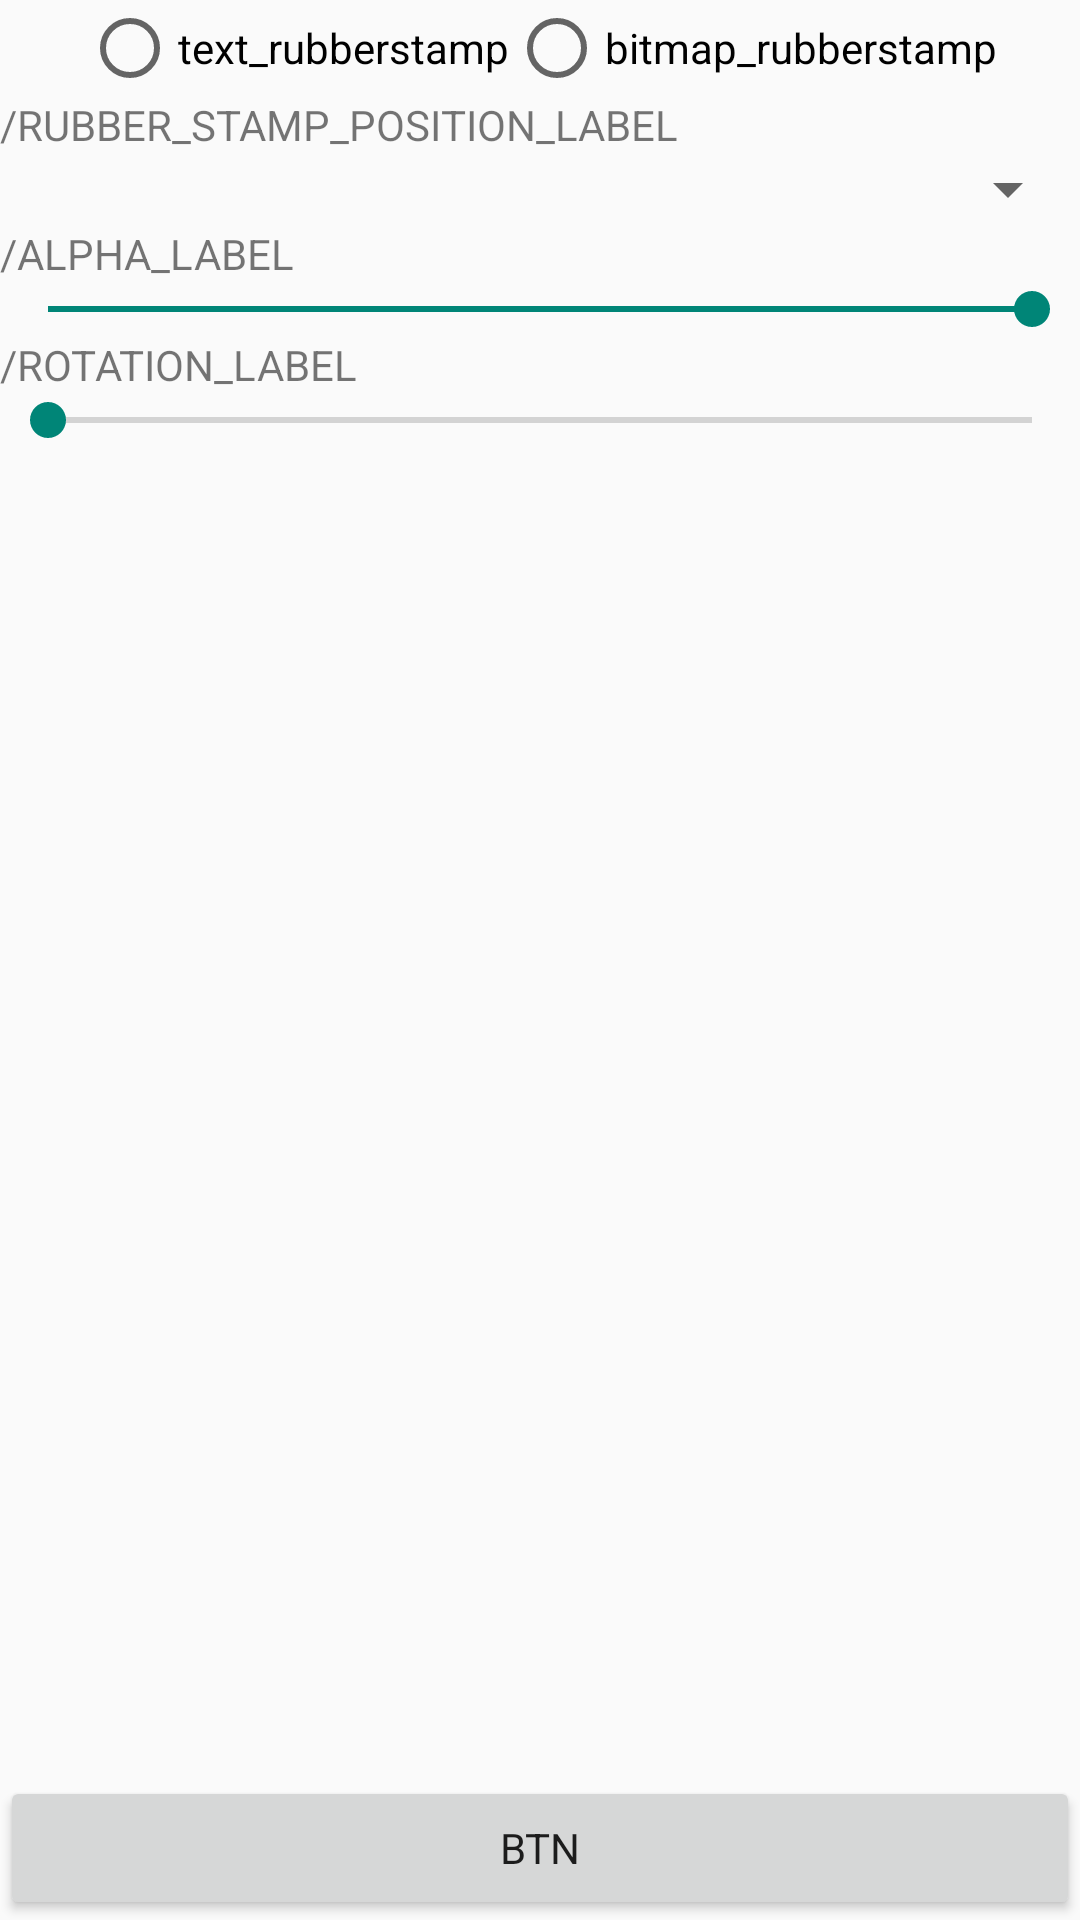

Here is an Android app screen rendered from its layout file. Give the layout XML and the strings, colors and styles it references.
<!-- AndroidManifest.xml: application theme AppTheme -->
<!-- res/layout/activity_edit.xml -->
<?xml version="1.0" encoding="utf-8"?>
<RelativeLayout xmlns:android="http://schemas.android.com/apk/res/android"
    xmlns:tools="http://schemas.android.com/tools" android:layout_width="match_parent"
    android:layout_height="match_parent"
    tools:context=".MainActivity">

    <ImageView
        android:id="@+id/imageView"
        android:layout_width="match_parent"
        android:layout_height="wrap_content"
        android:layout_alignParentTop="true"
        android:src="@drawable/partner"
        android:scaleType="centerInside"
        />

    <Button
        android:id="@+id/generateRubberStamp"
        android:layout_width="match_parent"
        android:layout_height="wrap_content"
        android:layout_alignParentBottom="true"
        android:text="btn"/>

    <ScrollView
        android:layout_width="match_parent"
        android:layout_height="wrap_content"
        android:layout_below="@+id/imageView"
        android:layout_above="@+id/generateRubberStamp"
        >

        <LinearLayout
            android:id="@+id/linearLayout"
            android:layout_width="match_parent"
            android:layout_height="wrap_content"
            android:orientation="vertical">
            <RadioGroup
                android:id="@+id/radioGroup"
                android:layout_width="wrap_content"
                android:layout_height="wrap_content"
                android:orientation="horizontal"
                android:layout_gravity="center_horizontal"
                >
                <RadioButton
                    android:id="@+id/textRubberStamp"
                    android:layout_width="wrap_content"
                    android:layout_height="wrap_content"
                    android:text="text_rubberstamp"/>
                <RadioButton
                    android:id="@+id/bitmapRubberStamp"
                    android:layout_width="wrap_content"
                    android:layout_height="wrap_content"
                    android:text="bitmap_rubberstamp"/>
            </RadioGroup>
            <include layout="@layout/common_rubberstamp_attributes" />
            <LinearLayout
                android:id="@+id/textLayoutWrapper"
                android:layout_width="match_parent"
                android:layout_height="match_parent"
                android:orientation="vertical"
                android:visibility="gone" >
                <include layout="@layout/text_rubberstamp_layout" />
            </LinearLayout>
        </LinearLayout>
    </ScrollView>

</RelativeLayout>
<!-- res/layout/common_rubberstamp_attributes.xml (included above) -->
<?xml version="1.0" encoding="utf-8"?>
<merge xmlns:android="http://schemas.android.com/apk/res/android"
    android:layout_width="match_parent" android:layout_height="match_parent">

    <TextView
        android:layout_width="wrap_content"
        android:layout_height="wrap_content"
        android:text="/rubber_stamp_position_label"
        android:textAllCaps="true"
        android:layout_margin="@dimen/activity_horizontal_margin"
        />
    <Spinner
        android:id="@+id/rubberStampPositions"
        android:layout_width="match_parent"
        android:layout_height="wrap_content"
        android:layout_marginLeft="@dimen/activity_horizontal_margin"/>

    <TextView
        android:layout_width="wrap_content"
        android:layout_height="wrap_content"
        android:text="/alpha_label"
        android:textAllCaps="true"
        android:layout_margin="@dimen/activity_horizontal_margin"
        />
    <SeekBar
        android:id="@+id/alphaSeekBar"
        android:layout_width="match_parent"
        android:layout_height="wrap_content"
        android:max="255"
        android:progress="255"
        />

    <TextView
        android:layout_width="wrap_content"
        android:layout_height="wrap_content"
        android:text="/rotation_label"
        android:textAllCaps="true"
        android:layout_margin="@dimen/activity_horizontal_margin"
        />
    <SeekBar
        android:id="@+id/rotationSeekBar"
        android:layout_width="match_parent"
        android:layout_height="wrap_content"
        android:max="360"
        />
</merge>
<!-- res/layout/text_rubberstamp_layout.xml (included above) -->
<?xml version="1.0" encoding="utf-8"?>
<merge xmlns:android="http://schemas.android.com/apk/res/android"
    android:layout_width="match_parent" android:layout_height="match_parent">

    <EditText
        android:id="@+id/rubberStampEditText"
        android:layout_width="match_parent"
        android:layout_height="wrap_content"
        android:hint="/rubberstamp_text"
        android:layout_marginLeft="@dimen/activity_horizontal_margin"/>
    <TextView
        android:layout_width="wrap_content"
        android:layout_height="wrap_content"
        android:text="/text_size_label"
        android:textAllCaps="true"
        android:layout_margin="@dimen/activity_horizontal_margin"
        />
    <SeekBar
        android:id="@+id/textSizeSeekBar"
        android:layout_width="match_parent"
        android:layout_height="wrap_content"
        android:max="200"
        android:progress="70"
        />

    <TextView
        android:layout_width="wrap_content"
        android:layout_height="wrap_content"
        android:text="/text_font"
        android:textAllCaps="true"
        android:layout_margin="@dimen/activity_horizontal_margin"
        />
    <Spinner
        android:id="@+id/textFonts"
        android:layout_width="match_parent"
        android:layout_height="wrap_content"
        android:layout_marginLeft="@dimen/activity_horizontal_margin"/>
    <LinearLayout
        android:layout_height="wrap_content"
        android:layout_width="match_parent"
        android:weightSum="3"
        android:layout_margin="@dimen/activity_horizontal_margin">
        <Switch
            android:id="@+id/shaderSwitch"
            android:layout_width="wrap_content"
            android:layout_height="wrap_content"
            android:text="/shader"
            android:layout_weight="1"/>
        <TextView
            android:id="@+id/textColor"
            android:layout_width="wrap_content"
            android:layout_height="wrap_content"
            android:text="/text_color"
            android:layout_weight="1"
            android:paddingRight="@dimen/activity_horizontal_margin"
            android:paddingEnd="@dimen/activity_horizontal_margin"/>
        <TextView
            android:id="@+id/textBackgroundColor"
            android:layout_width="wrap_content"
            android:layout_height="wrap_content"
            android:text="/text_background"
            android:layout_weight="1"
            android:paddingRight="@dimen/activity_horizontal_margin"
            android:paddingEnd="@dimen/activity_horizontal_margin"/>
    </LinearLayout>


</merge>
<!-- resources referenced by this layout -->
<resources>
  <style name="AppTheme" parent="Theme.AppCompat.Light.DarkActionBar">
          <item name="colorPrimary">@color/colorPrimary</item>
          <item name="colorPrimaryDark">@color/colorPrimaryDark</item>
          <item name="android:typeface">sans</item>
      </style>
  <color name="colorPrimary">#594691</color>
  <color name="colorPrimaryDark">#3e2d70</color>
</resources>
